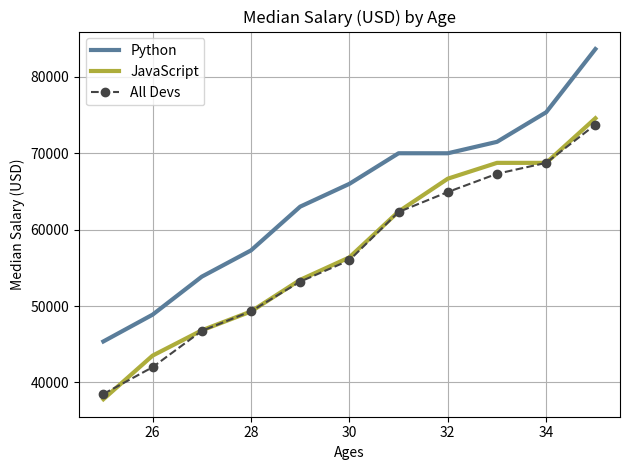

Python code for this plot:
from matplotlib import pyplot as plt
import numpy as np

ages_x = range(25,36) #lista

py_dev_y = [45372, 48876, 53850, 57287, 63016, 65998, 70003, 70000, 71496, 75370, 83640] #lista

plt.plot(ages_x, py_dev_y, color = "#5a7d9a", linewidth = 3 , label = "Python") #se crea grafico con ages_x en eje x y py_dev_y en eje y
#color define el color en que se va a mostrar la linea, linewidth permite hacer mas delgada o gruesa la linea

js_dev_y =  [37810, 43515, 46823, 49293, 53437, 56373, 62375, 66674, 68745, 68746, 74583] #lista

plt.plot(ages_x, js_dev_y, color = "#adad3b",linewidth = 3 ,label = "JavaScript")#se crea grafico con ages_x en eje x y js_dev_y en eje y
#color define el color en que se va a mostrar la linea, linewidth permite hacer mas delgada o gruesa la linea

dev_y = [38496, 42000, 46752, 49320, 53200, 56000, 62316, 64928, 67317, 68748, 73752] #lista
#label en los plt.plt permite identificar lo que se plotea con un nombre

plt.plot(ages_x, dev_y, color = "#444444", linestyle ="--", marker = "o", label = "All Devs") #se crea grafico con ages_x en eje x y dev_y en eje y
#linestyle permite definir como se mostrara la linea (en este caso punteada), marker permite poner algo distintivo en los puntos graficados, en este caso un circulo
plt.xlabel("Ages") #nombre al eje x
plt.ylabel("Median Salary (USD)") #nombre al eje Y
plt.title("Median Salary (USD) by Age") #titulo grafico

plt.legend()#para agregar leyenda en el grafico

plt.grid(True) #para poner malla en el grafico

plt.tight_layout() #ajusta el grafico

plt.show() #para mostrar el grafico
